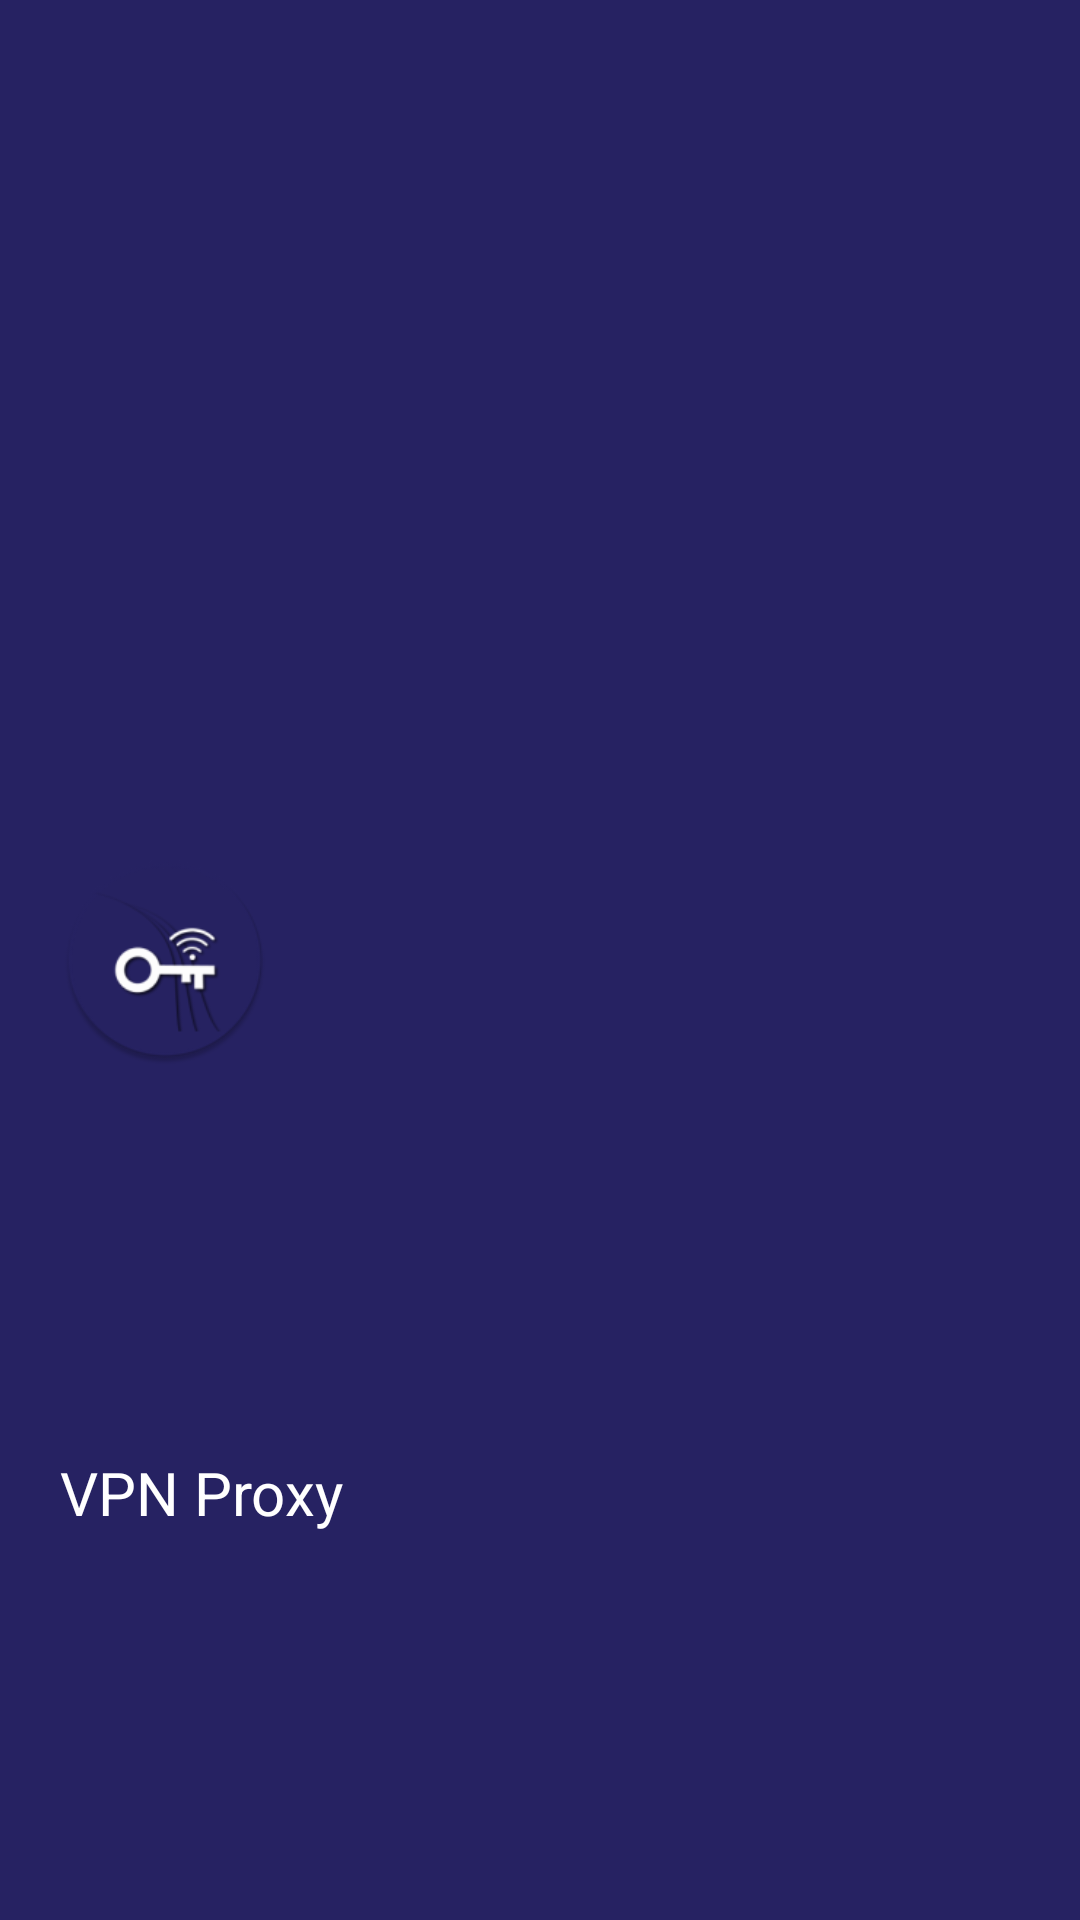

Reconstruct the res/layout file that produces this screen, plus the resources it refers to.
<!-- AndroidManifest.xml: application theme AppTheme -->
<!-- res/layout/nav_header_main.xml -->
<?xml version="1.0" encoding="utf-8"?>
<androidx.constraintlayout.widget.ConstraintLayout xmlns:android="http://schemas.android.com/apk/res/android"
    xmlns:app="http://schemas.android.com/apk/res-auto"
    xmlns:tools="http://schemas.android.com/tools"
    android:layout_width="match_parent"
    android:layout_height="176dp"
    android:background="@color/colorPrimary">

    <ImageView
        android:id="@+id/imageView_appLogo"
        android:layout_width="70dp"
        android:layout_height="70dp"
        android:layout_centerHorizontal="true"
        android:layout_marginStart="20dp"
        android:layout_marginLeft="10dp"
        android:contentDescription="@string/app_name"
        android:src="@mipmap/ic_launcher_round"
        app:layout_constraintBottom_toBottomOf="parent"
        app:layout_constraintStart_toStartOf="parent"
        app:layout_constraintTop_toTopOf="parent" />

    <TextView
        android:id="@+id/textView_name_nav"
        android:layout_width="wrap_content"
        android:layout_height="wrap_content"
        android:ellipsize="end"
        android:maxLines="1"
        android:text="@string/app_name"
        android:textAppearance="@style/TextAppearance.AppCompat.Body1"
        android:textColor="@color/white"
        android:textSize="20sp"
        app:layout_constraintBottom_toBottomOf="parent"
        app:layout_constraintStart_toStartOf="@+id/imageView_appLogo"
        app:layout_constraintTop_toBottomOf="@+id/imageView_appLogo" />

</androidx.constraintlayout.widget.ConstraintLayout>
<!-- resources referenced by this layout -->
<resources>
  <color name="colorPrimary">#262262</color>
  <color name="white">#FFFFFF</color>
  <!-- mipmap ic_launcher_round: png bitmap (mipmap-hdpi, 4474 bytes) -->
  <string name="app_name">VPN Proxy</string>
  <style name="AppTheme" parent="Theme.AppCompat.Light.NoActionBar">
          
          <item name="colorPrimary">@color/colorPrimary</item>
          <item name="colorPrimaryDark">@color/colorPrimaryDark</item>
          <item name="colorAccent">@color/colorAccent</item>
          <item name="colorControlNormal">@color/white</item>
  
      </style>
  <color name="colorPrimaryDark">#262262</color>
  <color name="colorAccent">#1B69ED</color>
</resources>
